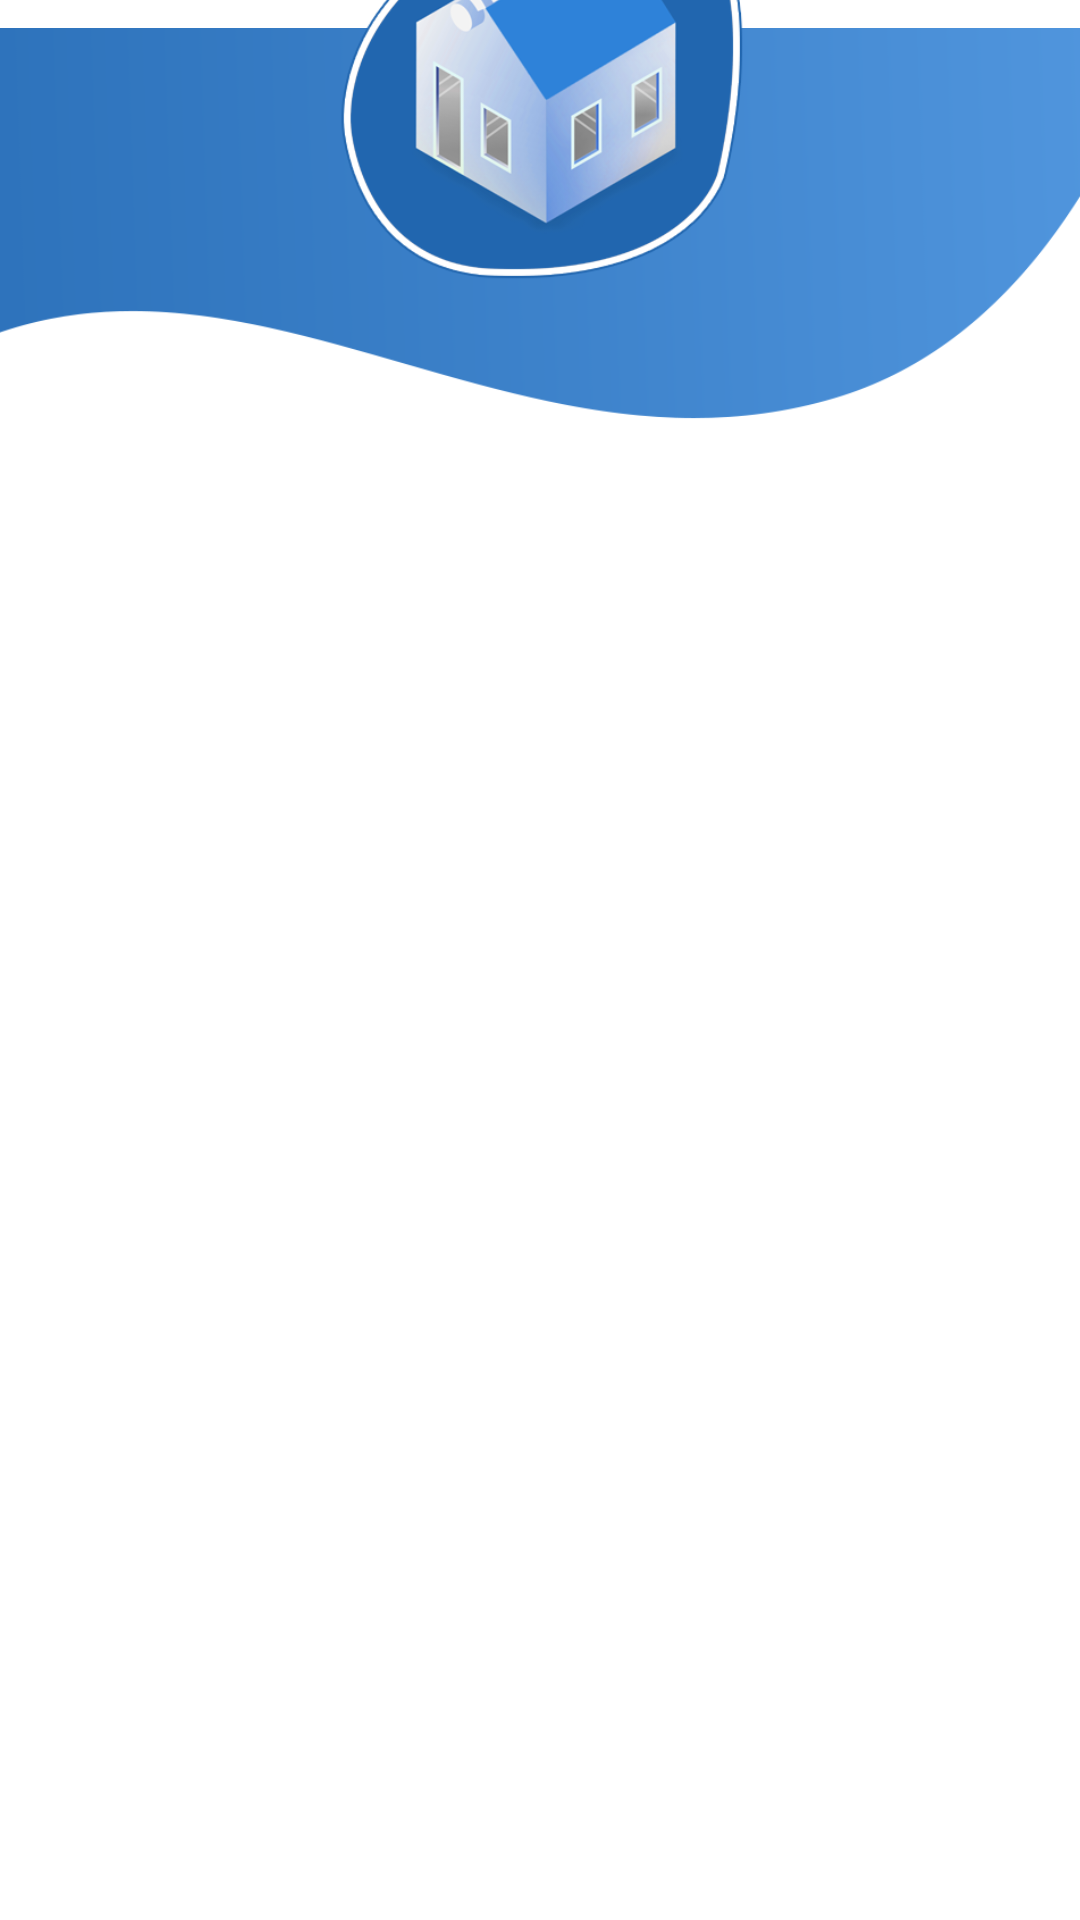

Here is an Android app screen rendered from its layout file. Give the layout XML and the strings, colors and styles it references.
<!-- AndroidManifest.xml: application theme Theme.SmartHome -->
<!-- res/layout/activity_dashboard.xml -->
<?xml version="1.0" encoding="utf-8"?>
<androidx.constraintlayout.widget.ConstraintLayout xmlns:android="http://schemas.android.com/apk/res/android"
    xmlns:app="http://schemas.android.com/apk/res-auto"
    xmlns:tools="http://schemas.android.com/tools"
    android:layout_width="match_parent"
    android:layout_height="match_parent"
    tools:context=".Dashboard">

    <ImageView
        android:id="@+id/imageView3"
        android:layout_width="wrap_content"
        android:layout_height="152dp"
        android:src="@drawable/listbg"
        app:layout_constraintBottom_toBottomOf="parent"
        app:layout_constraintEnd_toEndOf="parent"
        app:layout_constraintHorizontal_bias="1.0"
        app:layout_constraintStart_toStartOf="parent"
        app:layout_constraintTop_toTopOf="parent"
        app:layout_constraintVertical_bias="0.0"></ImageView>

    <ImageView
        android:id="@+id/imageView4"
        android:layout_width="140dp"
        android:layout_height="140dp"
        android:layout_marginBottom="544dp"
        android:src="@drawable/icon7"
        app:layout_constraintBottom_toBottomOf="parent"
        app:layout_constraintEnd_toEndOf="parent"
        app:layout_constraintHorizontal_bias="0.498"
        app:layout_constraintStart_toStartOf="parent"></ImageView>

    <androidx.recyclerview.widget.RecyclerView
        android:id="@+id/recyclerView"
        android:layout_width="419dp"
        android:layout_height="548dp"
        android:layout_marginTop="10dp"
        app:layout_constraintBottom_toBottomOf="parent"
        app:layout_constraintEnd_toEndOf="parent"
        app:layout_constraintStart_toStartOf="parent"
        app:layout_constraintTop_toBottomOf="@+id/imageView4" />




</androidx.constraintlayout.widget.ConstraintLayout>
<!-- resources referenced by this layout -->
<resources>
  <!-- drawable icon7: png bitmap (drawable, 76624 bytes) -->
  <!-- drawable listbg: png bitmap (drawable, 13993 bytes) -->
  <style name="Theme.SmartHome" parent="Theme.MaterialComponents.DayNight.NoActionBar">
          
  
          <item name="colorPrimaryVariant">@color/purple_700</item>
          <item name="colorOnPrimary">@color/white</item>
          
          <item name="colorSecondary">@color/teal_200</item>
          <item name="colorSecondaryVariant">@color/teal_700</item>
          <item name="colorOnSecondary">@color/black</item>
          
          <item name="android:statusBarColor" tools:targetApi="l">?attr/colorPrimaryVariant</item>
          
  
      </style>
  <!-- not gathered from this repository: default colours our renderer supplied (Android Studio template values) -->
  <color name="purple_700">#FF3700B3</color>
  <color name="teal_200">#FF03DAC5</color>
  <color name="teal_700">#FF018786</color>
  <color name="black">#FF000000</color>
  <color name="white">#FFFFFFFF</color>
</resources>
